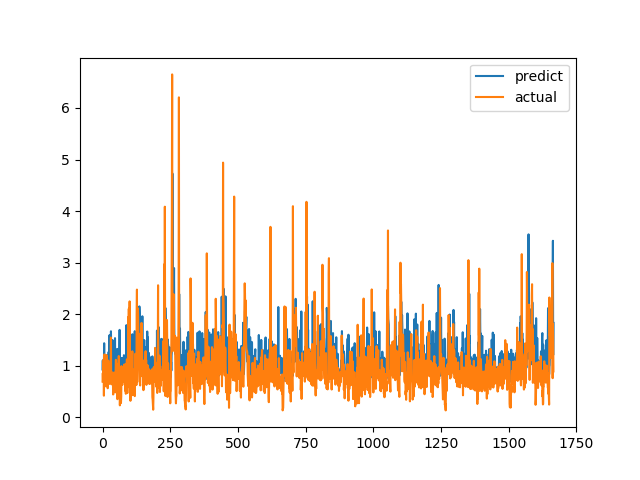

The file beside this chart, header and first rows:
predict, actual
0.9266, 0.6915
1.104, 0.8558
0.8617, 0.7094
0.8048, 1.015
0.9316, 1.116
0.9879, 0.4183
1.436, 1.002
0.9505, 1.219
1.007, 1.143
1.041, 0.6528
0.9494, 0.6747
0.9344, 0.601
0.8036, 0.6695
0.899, 0.6538
0.8687, 0.7814
0.8657, 1.206
0.8648, 0.8469
1.201, 0.8286
0.9473, 0.6482
0.9624, 0.5624
0.8954, 0.7183
0.8437, 1.1
1.252, 0.9542
1.27, 0.729
0.9631, 0.6694
1.549, 0.8631
1.596, 0.6465
0.9104, 0.8223
0.7873, 0.9236
1.193, 0.8301
0.9268, 1.067
1.668, 1.546
1.39, 0.6827
1.012, 0.6386
1.281, 0.6464
0.9356, 0.6881
0.9209, 0.7274
1.496, 0.65
0.8569, 0.8694
0.7108, 0.4409
1.121, 0.4519
1.059, 0.7575
1.441, 0.4952
0.8723, 0.6851
0.8306, 0.7244
0.8675, 0.8654
1.535, 0.74
1.009, 0.8071
0.895, 0.8204
0.9142, 1.114
0.9696, 1.109
1.286, 0.4751
1.245, 1.039
0.982, 0.9458
1.325, 0.7878
0.9967, 0.3505
0.8731, 0.9368
0.9023, 0.9868
0.9459, 0.647
0.8075, 1.03
... 1,606 more rows
